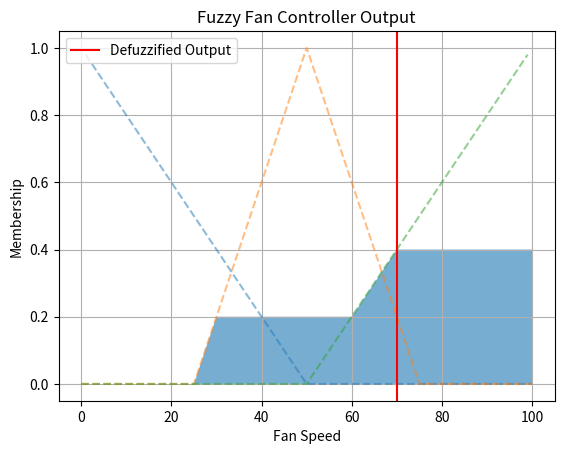

Write Python code to recreate this figure.
import numpy as np
import matplotlib.pyplot as plt

temperature = np.arange(0, 41, 1)
fan_speed = np.arange(0, 101, 1)

def trimf(x, a, b, c):
    return np.maximum(0, np.minimum((x-a)/(b-a), (c-x)/(c-b)))

temp_low = trimf(temperature, 0, 0, 20)
temp_med = trimf(temperature, 10, 20, 30)
temp_high = trimf(temperature, 20, 40, 40)

fan_slow = trimf(fan_speed, 0, 0, 50)
fan_mod = trimf(fan_speed, 25, 50, 75)
fan_fast = trimf(fan_speed, 50, 100, 100)

input_temp = 28
low_deg = np.interp(input_temp, temperature, temp_low)
med_deg = np.interp(input_temp, temperature, temp_med)
high_deg = np.interp(input_temp, temperature, temp_high)

rule1 = np.fmin(low_deg, fan_slow)
rule2 = np.fmin(med_deg, fan_mod)
rule3 = np.fmin(high_deg, fan_fast)

aggregated = np.fmax(rule1, np.fmax(rule2, rule3))

fan_out = np.sum(aggregated * fan_speed) / np.sum(aggregated)

print("Input Temperature:", input_temp)
print("Fan Speed Output:", round(fan_out, 2))

plt.plot(fan_speed, fan_slow, '--', alpha=0.5)
plt.plot(fan_speed, fan_mod, '--', alpha=0.5)
plt.plot(fan_speed, fan_fast, '--', alpha=0.5)
plt.fill_between(fan_speed, aggregated, alpha=0.6)
plt.axvline(fan_out, color='r', label='Defuzzified Output')
plt.title("Fuzzy Fan Controller Output")
plt.xlabel("Fan Speed")
plt.ylabel("Membership")
plt.legend()
plt.grid()
plt.show()

# ---------------- Viva one-line explanation ----------------
# Computes fan speed from temperature using manual fuzzy logic and defuzzification.
